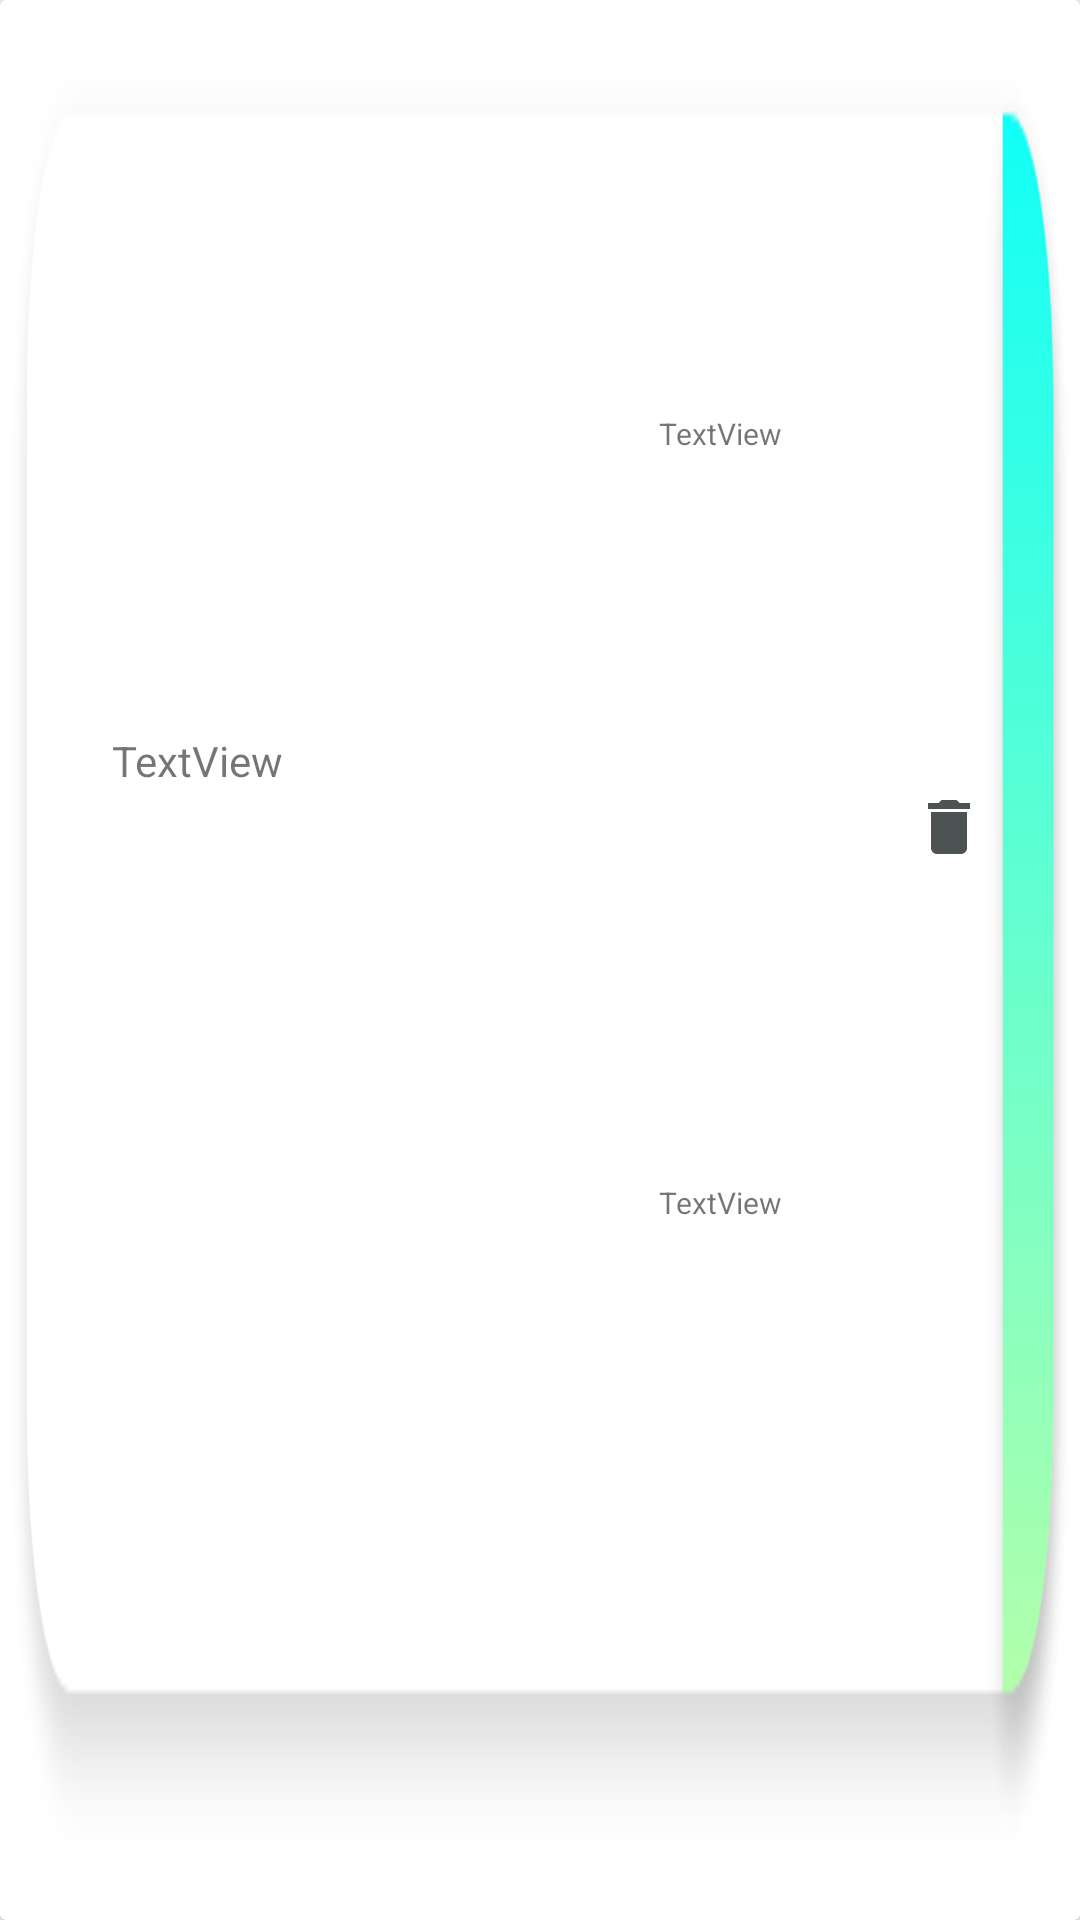

Reconstruct the res/layout file that produces this screen, plus the resources it refers to.
<!-- AndroidManifest.xml: application theme AppTheme -->
<!-- res/layout/listmedperim_row_main.xml -->
<?xml version="1.0" encoding="utf-8"?>
<androidx.cardview.widget.CardView
    xmlns:android="http://schemas.android.com/apk/res/android"
    xmlns:app="http://schemas.android.com/apk/res-auto"
    xmlns:tools="http://schemas.android.com/tools"
    android:layout_width="match_parent"
    android:layout_height="100dp"
    android:layout_marginTop="10dp"
    android:layout_marginStart="10dp"
    android:layout_marginLeft="10dp"
    android:layout_marginEnd="10dp">

    <androidx.constraintlayout.widget.ConstraintLayout
        android:layout_width="match_parent"
        android:layout_height="match_parent"
        android:background="@drawable/groupe329"

        >


        <ImageButton
            android:id="@+id/imageButton"
            android:layout_width="wrap_content"
            android:layout_height="wrap_content"
            android:background="@drawable/ic_delete"
            app:layout_constraintBottom_toBottomOf="parent"
            app:layout_constraintEnd_toEndOf="parent"
            app:layout_constraintHorizontal_bias="0.906"
            app:layout_constraintStart_toStartOf="parent"
            app:layout_constraintTop_toTopOf="parent"
            app:layout_constraintVertical_bias="0.428" />

        <TextView
            android:id="@+id/textView7"
            android:layout_width="wrap_content"
            android:layout_height="wrap_content"
            android:text="TextView"
            app:layout_constraintBottom_toBottomOf="parent"
            app:layout_constraintEnd_toEndOf="@+id/imageButton"
            app:layout_constraintHorizontal_bias="0.138"
            app:layout_constraintStart_toStartOf="parent"
            app:layout_constraintTop_toTopOf="parent"
            app:layout_constraintVertical_bias="0.393" />

        <TextView
            android:id="@+id/textView9"
            android:layout_width="wrap_content"
            android:layout_height="wrap_content"
            android:text="TextView"
            app:layout_constraintBottom_toBottomOf="parent"
            app:layout_constraintEnd_toEndOf="@+id/imageButton"
            app:layout_constraintHorizontal_bias="0.765"
            app:layout_constraintStart_toStartOf="parent"
            app:layout_constraintTop_toTopOf="parent"
            app:layout_constraintVertical_bias="0.629"
            android:textSize="10dp"/>

        <TextView
            android:id="@+id/textView10"
            android:layout_width="wrap_content"
            android:layout_height="wrap_content"
            android:text="TextView"
            android:textSize="10dp"
            app:layout_constraintBottom_toBottomOf="parent"
            app:layout_constraintEnd_toEndOf="parent"
            app:layout_constraintHorizontal_bias="0.689"
            app:layout_constraintStart_toStartOf="parent"
            app:layout_constraintTop_toTopOf="parent"
            app:layout_constraintVertical_bias="0.22" />

    </androidx.constraintlayout.widget.ConstraintLayout>
</androidx.cardview.widget.CardView>
<!-- resources referenced by this layout -->
<resources>
  <!-- drawable groupe329: png bitmap (drawable-hdpi, 6496 bytes) -->
  <!-- drawable ic_delete (drawable) -->
  <vector android:height="24dp" android:tint="#4D5252"
      android:viewportHeight="24.0" android:viewportWidth="24.0"
      android:width="24dp" xmlns:android="http://schemas.android.com/apk/res/android">
      <path android:fillColor="#FF000000" android:pathData="M6,19c0,1.1 0.9,2 2,2h8c1.1,0 2,-0.9 2,-2V7H6v12zM19,4h-3.5l-1,-1h-5l-1,1H5v2h14V4z"/>
  </vector>
  <style name="AppTheme" parent="Theme.AppCompat.Light.NoActionBar">
          
          <item name="colorPrimary">@color/colorAccent</item>
          <item name="colorPrimaryDark">@color/colorPrimaryDark</item>
          <item name="colorAccent">@color/colorAccent</item>
  
      </style>
  <color name="colorAccent">#03DAC5</color>
  <color name="colorPrimaryDark">#707070</color>
</resources>
